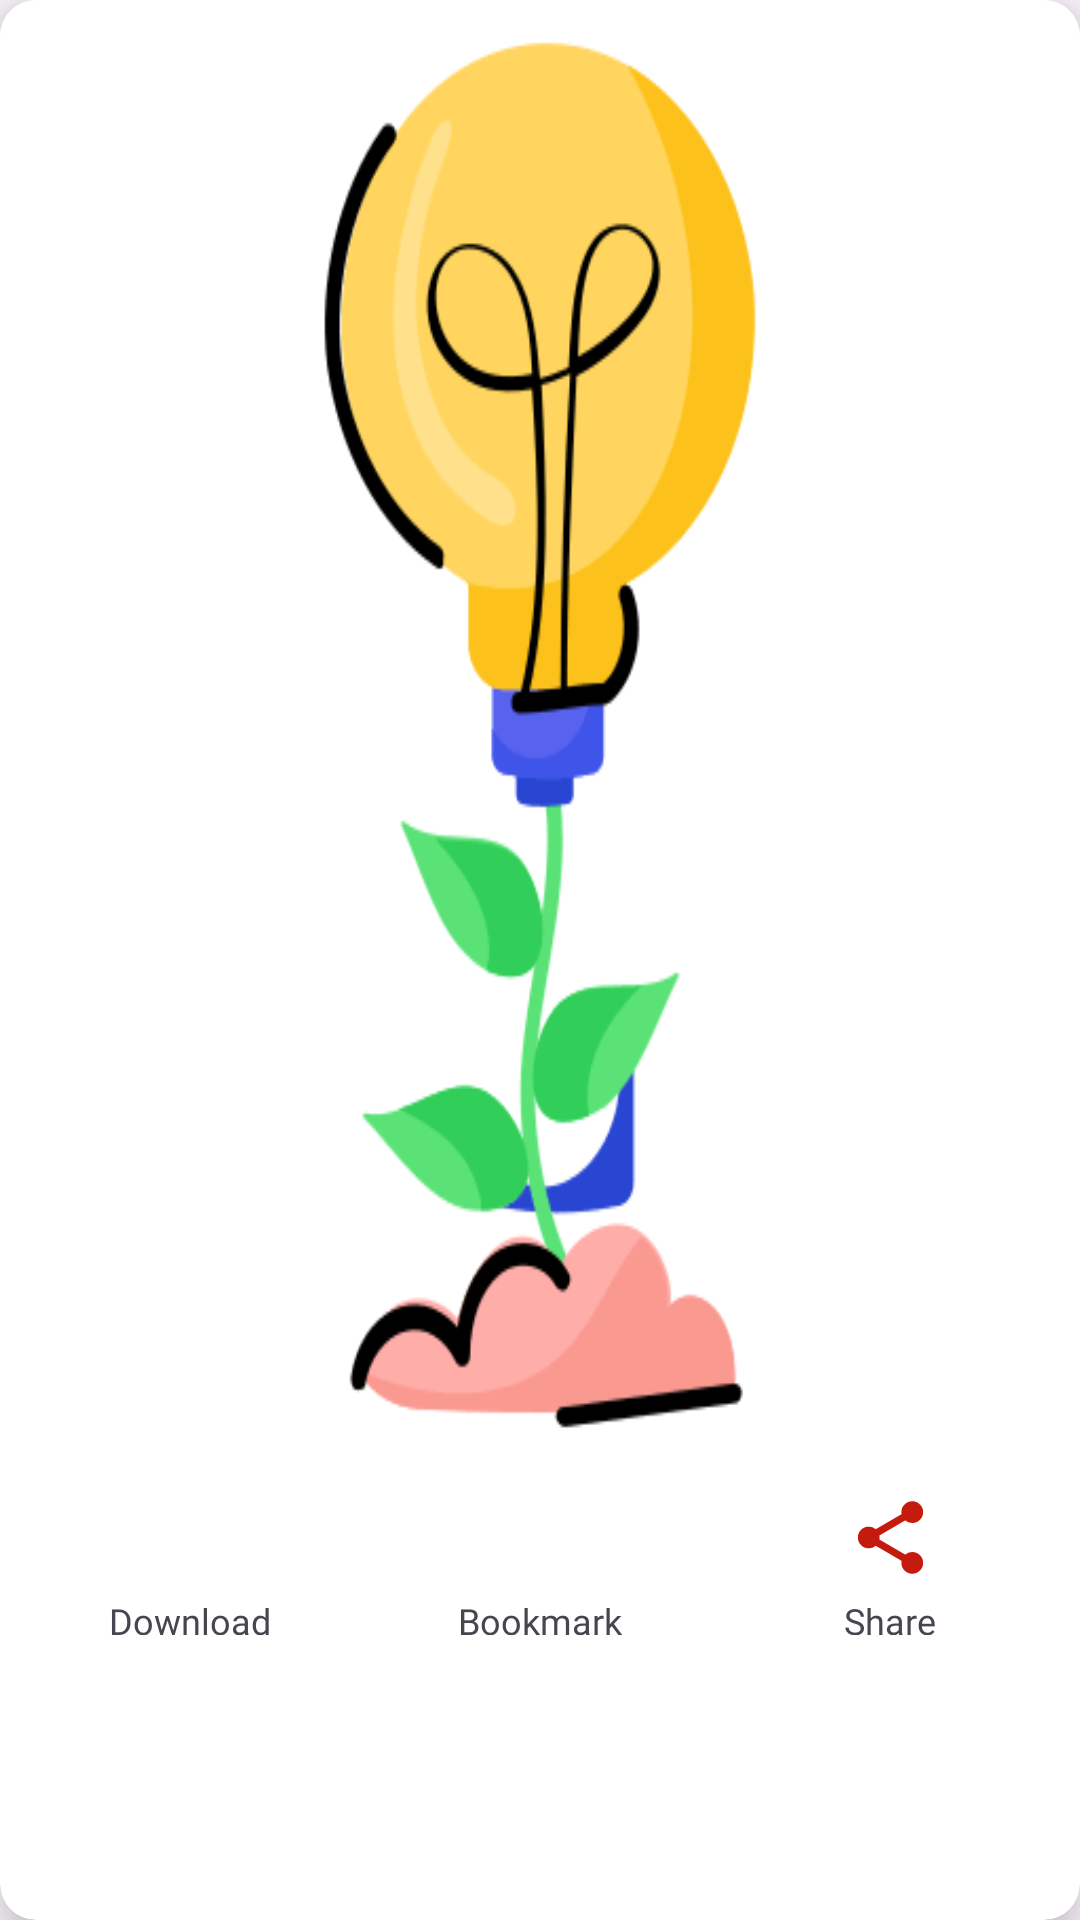

Reconstruct the res/layout file that produces this screen, plus the resources it refers to.
<!-- AndroidManifest.xml: application theme Theme.PsycheBytes -->
<!-- res/layout/popular_items.xml -->
<?xml version="1.0" encoding="utf-8"?>
<androidx.cardview.widget.CardView xmlns:android="http://schemas.android.com/apk/res/android"
    android:layout_width="match_parent"
    android:layout_height="wrap_content"
    xmlns:app="http://schemas.android.com/apk/res-auto"
    xmlns:tools="http://schemas.android.com/tools"
    android:layout_marginHorizontal="10dp"
    android:layout_marginVertical="12dp"
    app:cardElevation="10dp"
    app:cardCornerRadius="12dp">


    <LinearLayout
        android:layout_width="match_parent"
        android:layout_height="match_parent"
        android:orientation="vertical">

        <androidx.constraintlayout.widget.ConstraintLayout
            android:id="@+id/quotes_layout"
            android:layout_width="match_parent"
            android:background="@color/white"
            android:layout_height="490dp">

            <ImageView
                android:id="@+id/quote_img"
                android:layout_width="match_parent"
                android:layout_height="match_parent"
                android:src="@drawable/img1"
                android:scaleType="fitXY"
                app:layout_constraintBottom_toBottomOf="parent"
                app:layout_constraintEnd_toEndOf="parent"
                app:layout_constraintHorizontal_bias="0.0"
                app:layout_constraintStart_toStartOf="parent"
                app:layout_constraintTop_toTopOf="parent" />

            <TextView
                android:id="@+id/quote_text"
                android:layout_width="230dp"
                android:layout_height="wrap_content"
                android:layout_marginStart="25dp"
                android:layout_marginEnd="25dp"
                android:textColor="@color/black"
                android:fontFamily="@font/poppins_semibold"
                android:textAlignment="center"
                android:textSize="18sp"
                app:layout_constraintBottom_toBottomOf="@+id/quote_img"
                app:layout_constraintEnd_toEndOf="parent"
                app:layout_constraintHorizontal_bias="0.498"
                app:layout_constraintStart_toStartOf="parent"
                app:layout_constraintTop_toTopOf="parent"
                tools:text="Quote Here" />

        </androidx.constraintlayout.widget.ConstraintLayout>



        <LinearLayout
            android:layout_width="match_parent"
            android:layout_height="60dp"
            android:padding="5dp"
            android:orientation="horizontal"
            >

            <LinearLayout
                android:id="@+id/btn_download"
                android:layout_width="0dp"
                android:layout_height="match_parent"
                android:layout_weight="0.33"
                android:orientation="vertical">

                <ImageView
                    android:layout_width="match_parent"
                    android:layout_height="35dp"
                    android:padding="3dp"
                    android:src="@drawable/download"
                    app:tint="#4CAF50" />


                <TextView
                    android:layout_width="wrap_content"
                    android:layout_height="wrap_content"
                    android:layout_gravity="center"
                    android:layout_marginTop="2dp"
                    android:textSize="12dp"
                    android:fontFamily="@font/poppins"
                    android:text="Download" />
            </LinearLayout>

            <LinearLayout
                android:id="@+id/btn_bookmark"
                android:layout_width="0dp"
                android:layout_height="match_parent"
                android:layout_weight="0.33"
                android:orientation="vertical">


                <ImageView
                    android:layout_width="match_parent"
                    android:layout_height="35dp"
                    android:padding="3dp"
                    android:src="@drawable/bookmark"
                    app:tint="#0B74C7" />


                <TextView
                    android:layout_width="wrap_content"
                    android:layout_height="wrap_content"
                    android:layout_gravity="center"
                    android:layout_marginTop="2dp"
                    android:textSize="12dp"
                    android:fontFamily="@font/poppins"
                    android:text="Bookmark" />
            </LinearLayout>

            <LinearLayout
                android:id="@+id/btn_share"
                android:layout_width="0dp"
                android:layout_height="match_parent"
                android:layout_weight="0.33"
                android:orientation="vertical">

                <ImageView
                    android:layout_width="match_parent"
                    android:layout_height="35dp"
                    android:padding="3dp"
                    android:src="@drawable/share"
                    app:tint="#C51A0E" />


                <TextView
                    android:layout_width="wrap_content"
                    android:layout_height="wrap_content"
                    android:layout_gravity="center"
                    android:layout_marginTop="2dp"
                    android:textSize="12dp"
                    android:fontFamily="@font/poppins"
                    android:text="Share" />
            </LinearLayout>

        </LinearLayout>

    </LinearLayout>

</androidx.cardview.widget.CardView>
<!-- resources referenced by this layout -->
<resources>
  <color name="black">#FF000000</color>
  <color name="white">#FFFFFFFF</color>
  <!-- drawable img1: png bitmap (drawable, 9957 bytes) -->
  <!-- drawable share (drawable) -->
  <vector xmlns:android="http://schemas.android.com/apk/res/android"
      android:width="24dp"
      android:height="24dp"
      android:viewportWidth="24"
      android:viewportHeight="24">
    <path
        android:fillColor="#1FC725"
        android:pathData="M18,2A3,3 0,0 0,15 5A3,3 0,0 0,15.055 5.561L7.939,9.711A3,3 0,0 0,6 9A3,3 0,0 0,3 12A3,3 0,0 0,6 15A3,3 0,0 0,7.936 14.287L15.055,18.439A3,3 0,0 0,15 19A3,3 0,0 0,18 22A3,3 0,0 0,21 19A3,3 0,0 0,18 16A3,3 0,0 0,16.063 16.713L8.945,12.561A3,3 0,0 0,9 12A3,3 0,0 0,8.945 11.439L16.061,7.289A3,3 0,0 0,18 8A3,3 0,0 0,21 5A3,3 0,0 0,18 2z"/>
  </vector>
  <style name="Theme.PsycheBytes" parent="Base.Theme.PsycheBytes" />
  <style name="Base.Theme.PsycheBytes" parent="Theme.Material3.DayNight.NoActionBar">
          
           <item name="colorPrimary">@color/white</item>
          <item name="android:statusBarColor">@color/white</item>
      </style>
</resources>
